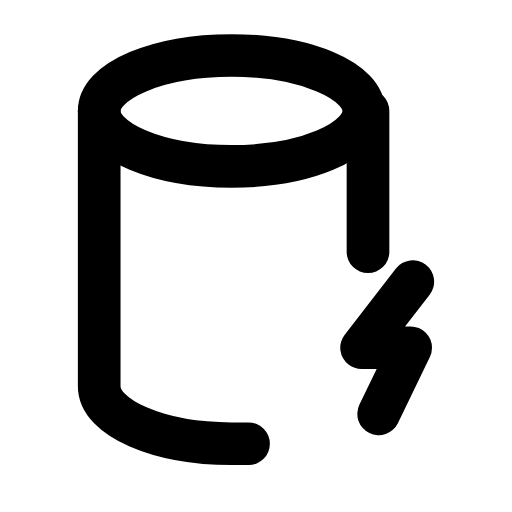
t = 0.00 s
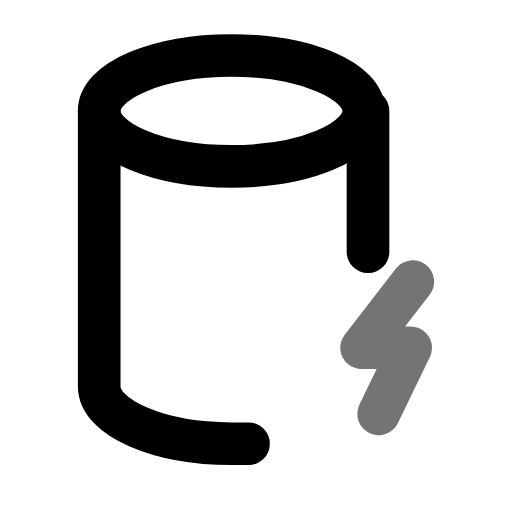
t = 0.22 s
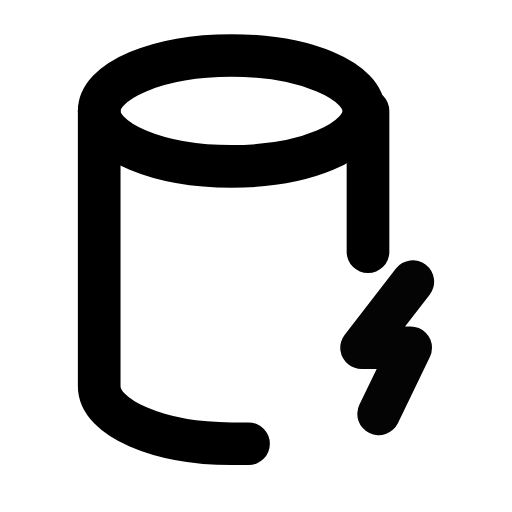
t = 0.47 s
t = 0.68 s: frame unchanged from t = 0.00 s, image omitted
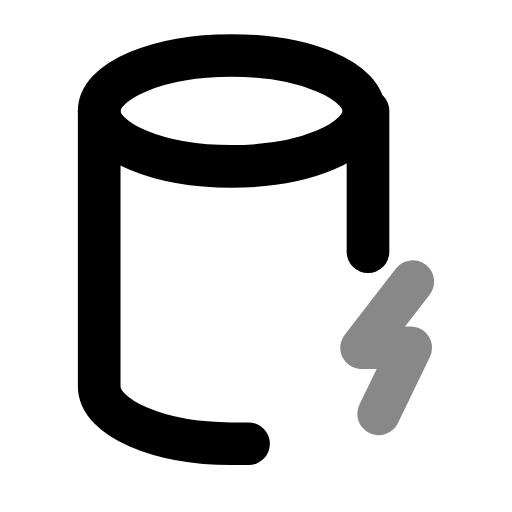
t = 0.95 s
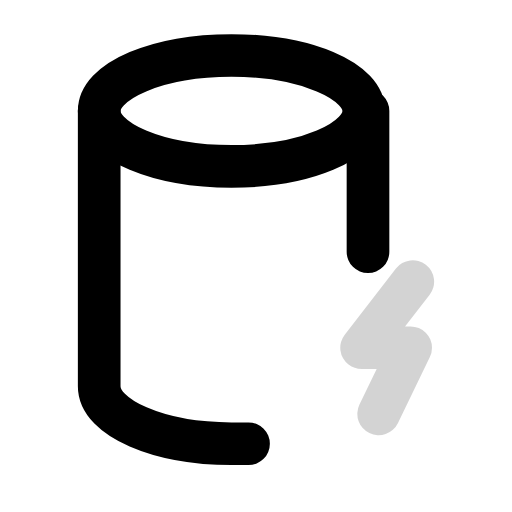
t = 1.17 s

The animated SVG that drew these frames (rendered in a browser with its animation timeline set to each time). Animation: 1 SMIL element (animate=1); one cycle of 1.40 s, repeats indefinitely.

<svg xmlns="http://www.w3.org/2000/svg" width="24" height="24" viewBox="0 0 24 24" fill="none"><g transform="translate(0.75 0)"><ellipse stroke="currentColor" stroke-width="2" stroke-linecap="round" stroke-linejoin="round" fill="none" cx="10.1" cy="5.2" rx="6.2" ry="2.6"></ellipse><path stroke="currentColor" stroke-width="2" stroke-linecap="round" stroke-linejoin="round" fill="none" d="M3.9 5.2L3.9 18.1C3.9 19.6 6.7 20.8 10.1 20.8L10.9 20.8M16.5 5.2L16.5 11.8"></path><path stroke="currentColor" stroke-width="2" stroke-linecap="round" stroke-linejoin="round" fill="none" d="M18.6 13.2L16.2 16.3L18.5 16.3L17 19.4"><animate attributeName="opacity" values="1;0.15;1;0.45;1;1;0.45;1;0.15;1;1" keyTimes="0;0.054;0.135;0.225;0.45;0.6;0.75;0.81;0.864;0.9;1" dur="1.4s" repeatCount="indefinite" calcMode="spline" keySplines="0.16 1 0.3 1;0.16 1 0.3 1;0.16 1 0.3 1;0.16 1 0.3 1;0.16 1 0.3 1;0.16 1 0.3 1;0.16 1 0.3 1;0.16 1 0.3 1;0.16 1 0.3 1;0.16 1 0.3 1"/></path></g></svg>
